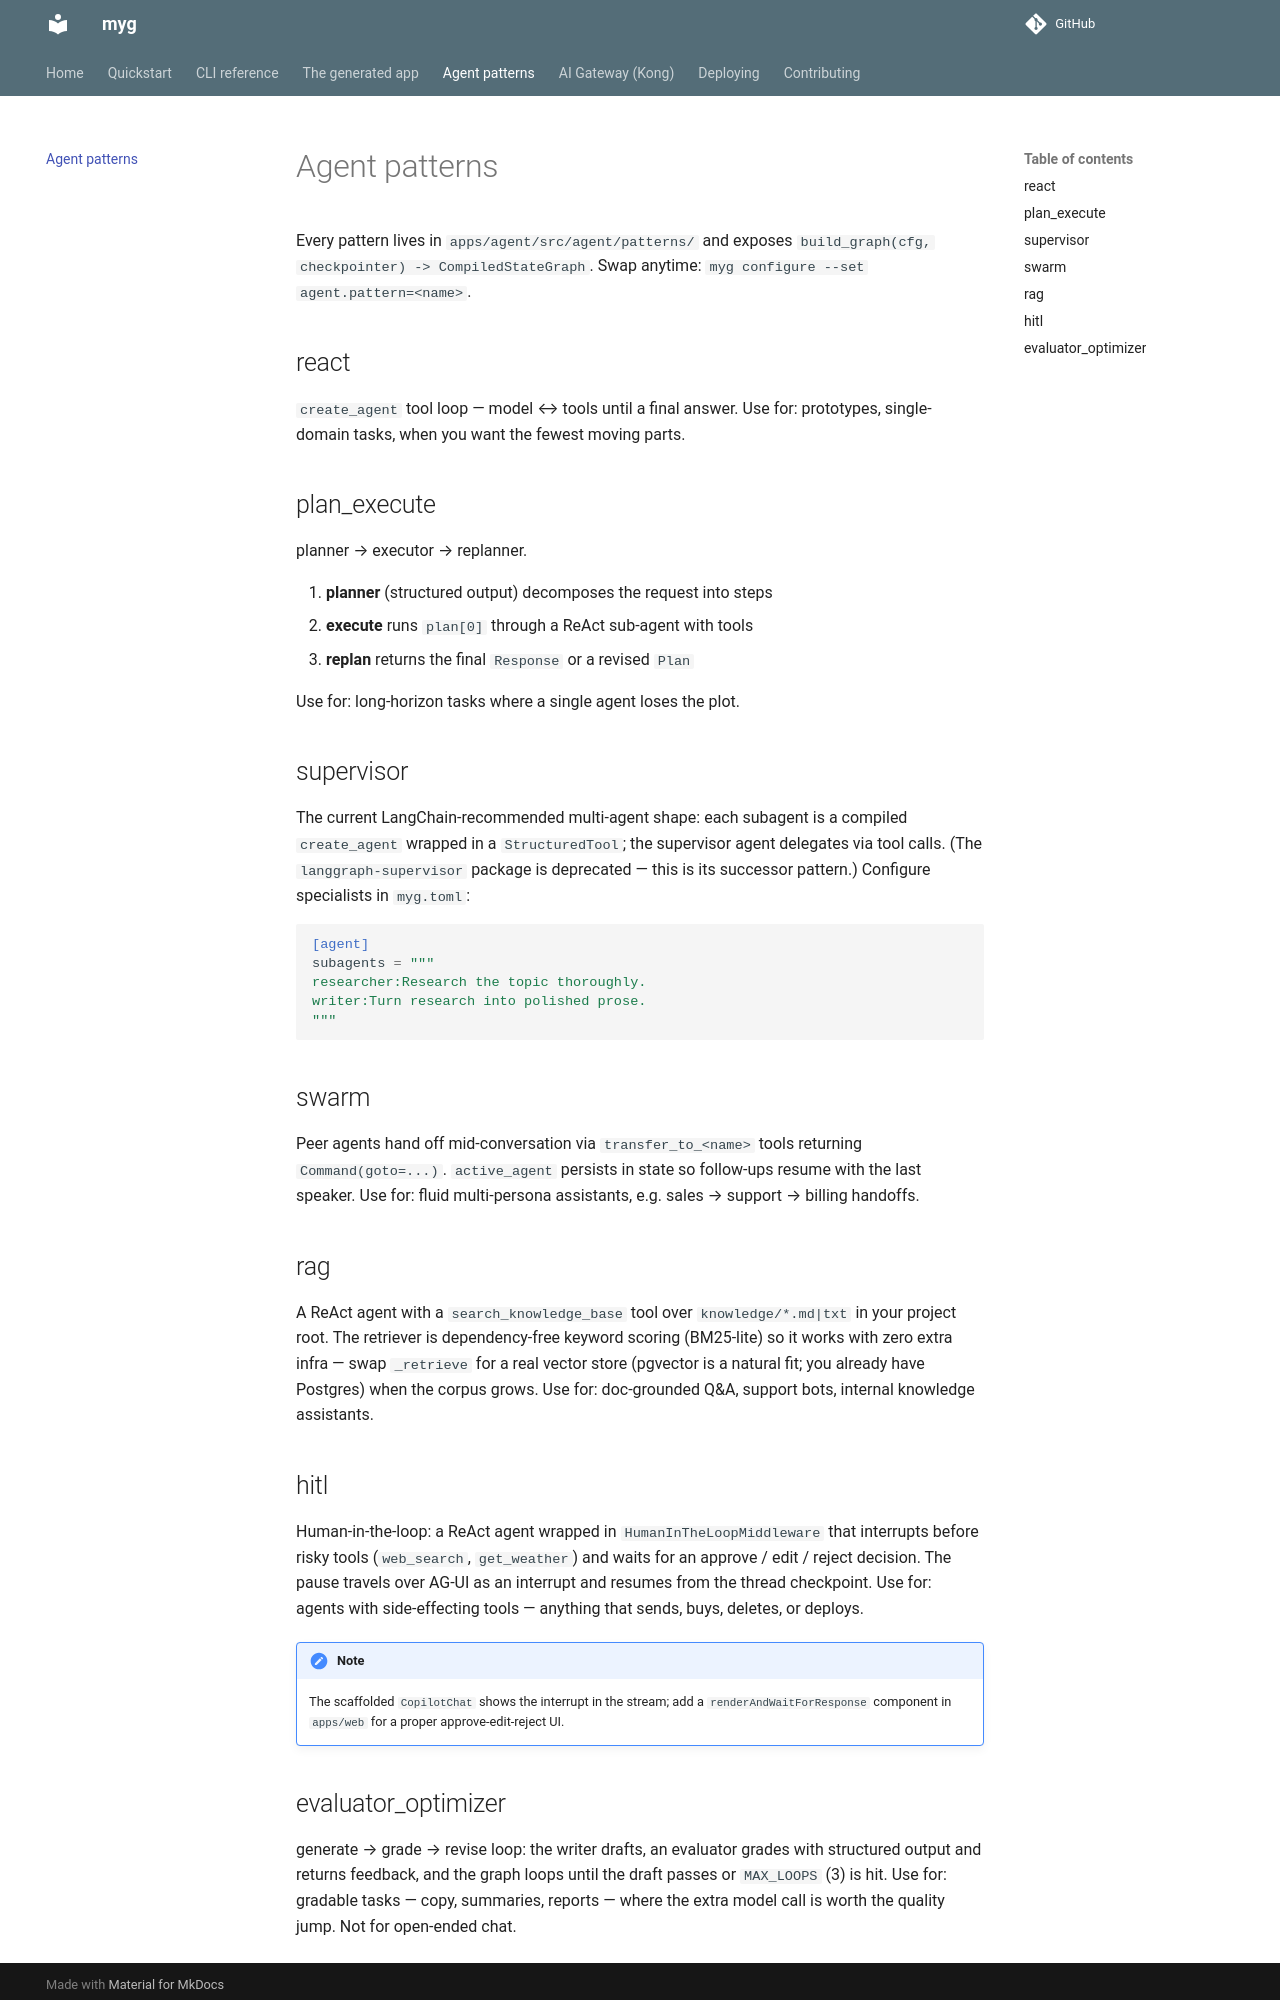

repository: control-shift-escape-co/myguy · page: patterns/index.html · generator: mkdocs

# Agent patterns

Every pattern lives in `apps/agent/src/agent/patterns/` and exposes
`build_graph(cfg, checkpointer) -> CompiledStateGraph`. Swap anytime:
`myg configure --set agent.pattern=<name>`.

## react

`create_agent` tool loop — model ↔ tools until a final answer. Use for:
prototypes, single-domain tasks, when you want the fewest moving parts.

## plan_execute

planner → executor → replanner.

1. **planner** (structured output) decomposes the request into steps
2. **execute** runs `plan[0]` through a ReAct sub-agent with tools
3. **replan** returns the final `Response` or a revised `Plan`

Use for: long-horizon tasks where a single agent loses the plot.

## supervisor

The current LangChain-recommended multi-agent shape: each subagent is a
compiled `create_agent` wrapped in a `StructuredTool`; the supervisor agent
delegates via tool calls. (The `langgraph-supervisor` package is deprecated —
this is its successor pattern.) Configure specialists in `myg.toml`:

```toml
[agent]
subagents = """
researcher:Research the topic thoroughly.
writer:Turn research into polished prose.
"""
```

## swarm

Peer agents hand off mid-conversation via `transfer_to_<name>` tools returning
`Command(goto=...)`. `active_agent` persists in state so follow-ups resume with
the last speaker. Use for: fluid multi-persona assistants, e.g. sales → support
→ billing handoffs.

## rag

A ReAct agent with a `search_knowledge_base` tool over `knowledge/*.md|txt` in
your project root. The retriever is dependency-free keyword scoring (BM25-lite)
so it works with zero extra infra — swap `_retrieve` for a real vector store
(pgvector is a natural fit; you already have Postgres) when the corpus grows.
Use for: doc-grounded Q&A, support bots, internal knowledge assistants.

## hitl

Human-in-the-loop: a ReAct agent wrapped in `HumanInTheLoopMiddleware` that
interrupts before risky tools (`web_search`, `get_weather`) and waits for an
approve / edit / reject decision. The pause travels over AG-UI as an interrupt
and resumes from the thread checkpoint. Use for: agents with side-effecting
tools — anything that sends, buys, deletes, or deploys.

!!! note
    The scaffolded `CopilotChat` shows the interrupt in the stream; add a
    `renderAndWaitForResponse` component in `apps/web` for a proper
    approve-edit-reject UI.
